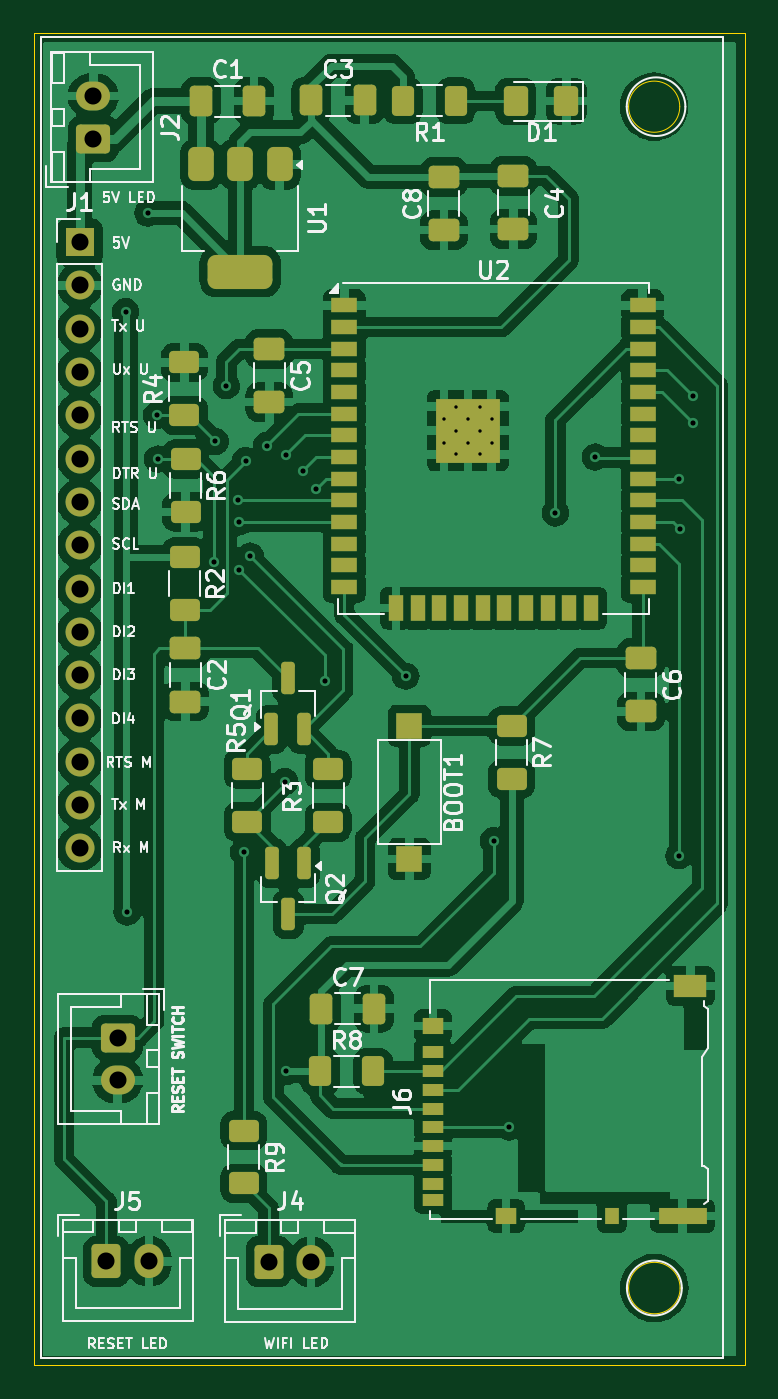
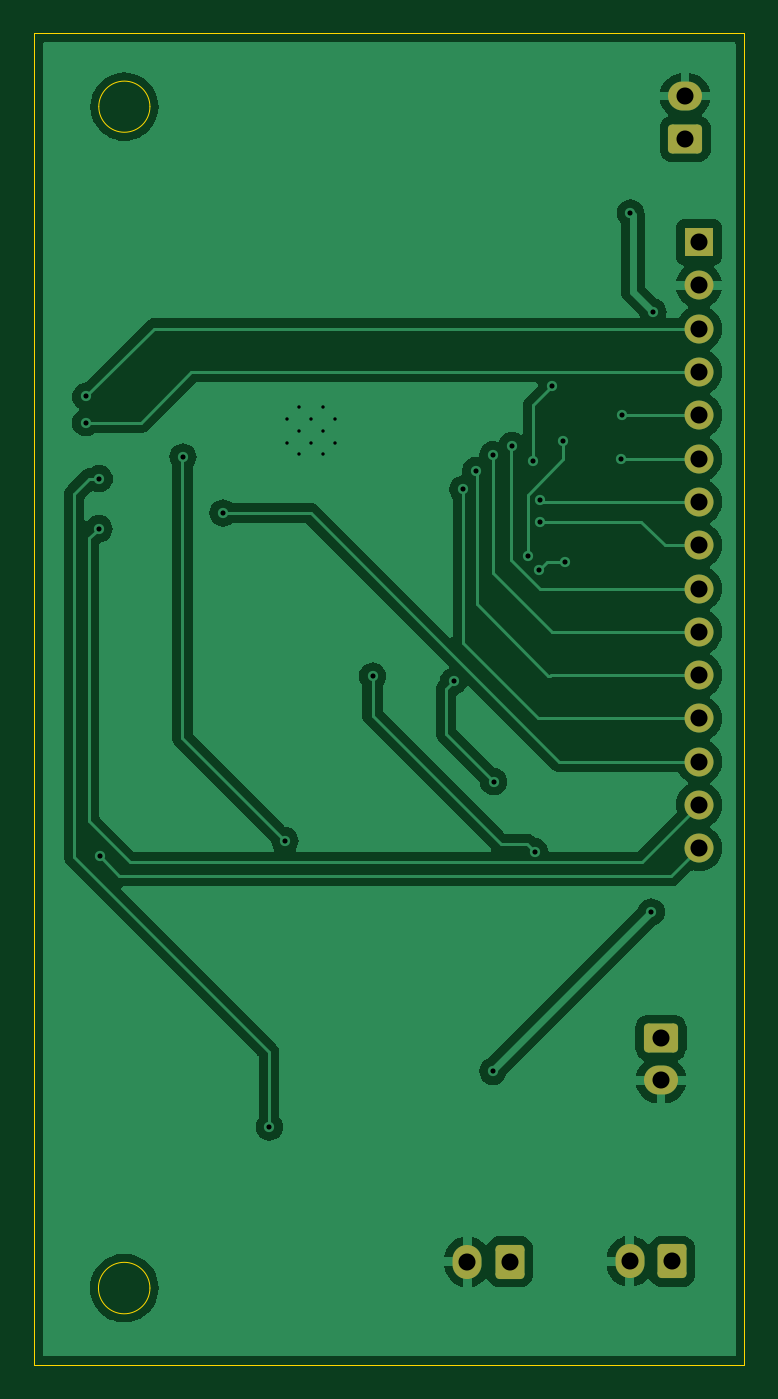
Circuit board: 11 layer files. Board 41.7 x 78.1 mm.
- bottom_copper: Microcontroller-B_Cu.gbr (56125 bytes)
- bottom_mask: Microcontroller-B_Mask.gbr (2139 bytes)
- paste: Microcontroller-B_Paste.gbr (458 bytes)
- bottom_silk: Microcontroller-B_Silkscreen.gbr (459 bytes)
- outline: Microcontroller-Edge_Cuts.gbr (908 bytes)
- top_copper: Microcontroller-F_Cu.gbr (167040 bytes)
- top_mask: Microcontroller-F_Mask.gbr (6989 bytes)
- paste: Microcontroller-F_Paste.gbr (5728 bytes)
- top_silk: Microcontroller-F_Silkscreen.gbr (72000 bytes)
- drill: Microcontroller-NPTH-drl.gbr (467 bytes)
- drill: Microcontroller-PTH-drl.gbr (2345 bytes)

=== bottom_copper: Microcontroller-B_Cu.gbr (56125 bytes, source omitted) ===
=== bottom_mask: Microcontroller-B_Mask.gbr (2139 bytes, source withheld) ===
=== paste: Microcontroller-B_Paste.gbr ===
%TF.GenerationSoftware,KiCad,Pcbnew,8.0.7*%
%TF.CreationDate,2025-06-20T17:29:53+05:30*%
%TF.ProjectId,Microcontroller,4d696372-6f63-46f6-9e74-726f6c6c6572,rev?*%
%TF.SameCoordinates,Original*%
%TF.FileFunction,Paste,Bot*%
%TF.FilePolarity,Positive*%
%FSLAX46Y46*%
G04 Gerber Fmt 4.6, Leading zero omitted, Abs format (unit mm)*
G04 Created by KiCad (PCBNEW 8.0.7) date 2025-06-20 17:29:53*
%MOMM*%
%LPD*%
G01*
G04 APERTURE LIST*
G04 APERTURE END LIST*
M02*

=== bottom_silk: Microcontroller-B_Silkscreen.gbr ===
%TF.GenerationSoftware,KiCad,Pcbnew,8.0.7*%
%TF.CreationDate,2025-06-20T17:29:53+05:30*%
%TF.ProjectId,Microcontroller,4d696372-6f63-46f6-9e74-726f6c6c6572,rev?*%
%TF.SameCoordinates,Original*%
%TF.FileFunction,Legend,Bot*%
%TF.FilePolarity,Positive*%
%FSLAX46Y46*%
G04 Gerber Fmt 4.6, Leading zero omitted, Abs format (unit mm)*
G04 Created by KiCad (PCBNEW 8.0.7) date 2025-06-20 17:29:53*
%MOMM*%
%LPD*%
G01*
G04 APERTURE LIST*
G04 APERTURE END LIST*
M02*

=== outline: Microcontroller-Edge_Cuts.gbr ===
%TF.GenerationSoftware,KiCad,Pcbnew,8.0.7*%
%TF.CreationDate,2025-06-20T17:29:53+05:30*%
%TF.ProjectId,Microcontroller,4d696372-6f63-46f6-9e74-726f6c6c6572,rev?*%
%TF.SameCoordinates,Original*%
%TF.FileFunction,Profile,NP*%
%FSLAX46Y46*%
G04 Gerber Fmt 4.6, Leading zero omitted, Abs format (unit mm)*
G04 Created by KiCad (PCBNEW 8.0.7) date 2025-06-20 17:29:53*
%MOMM*%
%LPD*%
G01*
G04 APERTURE LIST*
%TA.AperFunction,Profile*%
%ADD10C,0.050000*%
%TD*%
G04 APERTURE END LIST*
D10*
X94510000Y-58990000D02*
G75*
G02*
X91510000Y-58990000I-1500000J0D01*
G01*
X91510000Y-58990000D02*
G75*
G02*
X94510000Y-58990000I1500000J0D01*
G01*
X56641579Y-54681579D02*
X98310000Y-54681579D01*
X98310000Y-132800000D01*
X56641579Y-132800000D01*
X56641579Y-54681579D01*
X94530000Y-128290000D02*
G75*
G02*
X91510000Y-128290000I-1510000J0D01*
G01*
X91510000Y-128290000D02*
G75*
G02*
X94530000Y-128290000I1510000J0D01*
G01*
M02*

=== top_copper: Microcontroller-F_Cu.gbr (167040 bytes, source omitted) ===
=== top_mask: Microcontroller-F_Mask.gbr (6989 bytes, source omitted) ===
=== paste: Microcontroller-F_Paste.gbr ===
%TF.GenerationSoftware,KiCad,Pcbnew,8.0.7*%
%TF.CreationDate,2025-06-20T17:29:53+05:30*%
%TF.ProjectId,Microcontroller,4d696372-6f63-46f6-9e74-726f6c6c6572,rev?*%
%TF.SameCoordinates,Original*%
%TF.FileFunction,Paste,Top*%
%TF.FilePolarity,Positive*%
%FSLAX46Y46*%
G04 Gerber Fmt 4.6, Leading zero omitted, Abs format (unit mm)*
G04 Created by KiCad (PCBNEW 8.0.7) date 2025-06-20 17:29:53*
%MOMM*%
%LPD*%
G01*
G04 APERTURE LIST*
G04 Aperture macros list*
%AMRoundRect*
0 Rectangle with rounded corners*
0 $1 Rounding radius*
0 $2 $3 $4 $5 $6 $7 $8 $9 X,Y pos of 4 corners*
0 Add a 4 corners polygon primitive as box body*
4,1,4,$2,$3,$4,$5,$6,$7,$8,$9,$2,$3,0*
0 Add four circle primitives for the rounded corners*
1,1,$1+$1,$2,$3*
1,1,$1+$1,$4,$5*
1,1,$1+$1,$6,$7*
1,1,$1+$1,$8,$9*
0 Add four rect primitives between the rounded corners*
20,1,$1+$1,$2,$3,$4,$5,0*
20,1,$1+$1,$4,$5,$6,$7,0*
20,1,$1+$1,$6,$7,$8,$9,0*
20,1,$1+$1,$8,$9,$2,$3,0*%
G04 Aperture macros list end*
%ADD10RoundRect,0.250000X-0.625000X0.400000X-0.625000X-0.400000X0.625000X-0.400000X0.625000X0.400000X0*%
%ADD11RoundRect,0.250000X0.625000X-0.400000X0.625000X0.400000X-0.625000X0.400000X-0.625000X-0.400000X0*%
%ADD12RoundRect,0.250001X0.462499X0.624999X-0.462499X0.624999X-0.462499X-0.624999X0.462499X-0.624999X0*%
%ADD13RoundRect,0.375000X-0.375000X0.625000X-0.375000X-0.625000X0.375000X-0.625000X0.375000X0.625000X0*%
%ADD14RoundRect,0.500000X-1.400000X0.500000X-1.400000X-0.500000X1.400000X-0.500000X1.400000X0.500000X0*%
%ADD15RoundRect,0.250000X-0.650000X0.412500X-0.650000X-0.412500X0.650000X-0.412500X0.650000X0.412500X0*%
%ADD16R,1.200000X0.700000*%
%ADD17R,0.800000X1.000000*%
%ADD18R,1.200000X1.000000*%
%ADD19R,2.800000X1.000000*%
%ADD20R,1.900000X1.300000*%
%ADD21RoundRect,0.250000X-0.412500X-0.650000X0.412500X-0.650000X0.412500X0.650000X-0.412500X0.650000X0*%
%ADD22RoundRect,0.250000X-0.400000X-0.625000X0.400000X-0.625000X0.400000X0.625000X-0.400000X0.625000X0*%
%ADD23RoundRect,0.250000X0.400000X0.625000X-0.400000X0.625000X-0.400000X-0.625000X0.400000X-0.625000X0*%
%ADD24RoundRect,0.200000X-0.200000X0.750000X-0.200000X-0.750000X0.200000X-0.750000X0.200000X0.750000X0*%
%ADD25R,1.500000X0.900000*%
%ADD26R,0.900000X1.500000*%
%ADD27R,0.900000X0.900000*%
%ADD28RoundRect,0.200000X0.200000X-0.750000X0.200000X0.750000X-0.200000X0.750000X-0.200000X-0.750000X0*%
%ADD29R,1.500000X1.500000*%
%ADD30RoundRect,0.250000X0.650000X-0.412500X0.650000X0.412500X-0.650000X0.412500X-0.650000X-0.412500X0*%
G04 APERTURE END LIST*
D10*
%TO.C,R2*%
X65470000Y-85410000D03*
X65470000Y-88510000D03*
%TD*%
%TO.C,R9*%
X68940000Y-119050000D03*
X68940000Y-122150000D03*
%TD*%
D11*
%TO.C,R3*%
X73880000Y-100960000D03*
X73880000Y-97860000D03*
%TD*%
D12*
%TO.C,D1*%
X87865000Y-58670000D03*
X84890000Y-58670000D03*
%TD*%
D13*
%TO.C,U1*%
X71032500Y-62370000D03*
X68732500Y-62370000D03*
D14*
X68732500Y-68670000D03*
D13*
X66432500Y-62370000D03*
%TD*%
D15*
%TO.C,C5*%
X70430000Y-73197500D03*
X70430000Y-76322500D03*
%TD*%
%TO.C,C6*%
X92230000Y-91337500D03*
X92230000Y-94462500D03*
%TD*%
D16*
%TO.C,J6*%
X80030000Y-114465000D03*
X80030000Y-115565000D03*
X80030000Y-116665000D03*
X80030000Y-117765000D03*
X80030000Y-118865000D03*
X80030000Y-119965000D03*
X80030000Y-121065000D03*
X80030000Y-122165000D03*
X80030000Y-123115000D03*
D17*
X90530000Y-124065000D03*
D18*
X84330000Y-124065000D03*
D19*
X94680000Y-124065000D03*
D18*
X80030000Y-112915000D03*
D20*
X95130000Y-110565000D03*
%TD*%
D21*
%TO.C,C1*%
X66417500Y-58660000D03*
X69542500Y-58660000D03*
%TD*%
D11*
%TO.C,R5*%
X69130000Y-100940000D03*
X69130000Y-97840000D03*
%TD*%
D22*
%TO.C,R8*%
X73420000Y-115580000D03*
X76520000Y-115580000D03*
%TD*%
D10*
%TO.C,R7*%
X84650000Y-95320000D03*
X84650000Y-98420000D03*
%TD*%
D23*
%TO.C,R1*%
X81370000Y-58650000D03*
X78270000Y-58650000D03*
%TD*%
D24*
%TO.C,Q2*%
X72497500Y-103360000D03*
X70597500Y-103360000D03*
X71547500Y-106360000D03*
%TD*%
D15*
%TO.C,C4*%
X84750000Y-63047500D03*
X84750000Y-66172500D03*
%TD*%
D10*
%TO.C,R6*%
X65520000Y-79660000D03*
X65520000Y-82760000D03*
%TD*%
D25*
%TO.C,U2*%
X74830000Y-70650000D03*
X74830000Y-71920000D03*
X74830000Y-73190000D03*
X74830000Y-74460000D03*
X74830000Y-75730000D03*
X74830000Y-77000000D03*
X74830000Y-78270000D03*
X74830000Y-79540000D03*
X74830000Y-80810000D03*
X74830000Y-82080000D03*
X74830000Y-83350000D03*
X74830000Y-84620000D03*
X74830000Y-85890000D03*
X74830000Y-87160000D03*
D26*
X77865000Y-88410000D03*
X79135000Y-88410000D03*
X80405000Y-88410000D03*
X81675000Y-88410000D03*
X82945000Y-88410000D03*
X84215000Y-88410000D03*
X85485000Y-88410000D03*
X86755000Y-88410000D03*
X88025000Y-88410000D03*
X89295000Y-88410000D03*
D25*
X92330000Y-87160000D03*
X92330000Y-85890000D03*
X92330000Y-84620000D03*
X92330000Y-83350000D03*
X92330000Y-82080000D03*
X92330000Y-80810000D03*
X92330000Y-79540000D03*
X92330000Y-78270000D03*
X92330000Y-77000000D03*
X92330000Y-75730000D03*
X92330000Y-74460000D03*
X92330000Y-73190000D03*
X92330000Y-71920000D03*
X92330000Y-70650000D03*
D27*
X80680000Y-76590000D03*
X80680000Y-77990000D03*
X80680000Y-79390000D03*
X82080000Y-76590000D03*
X82080000Y-77990000D03*
X82080000Y-79390000D03*
X83480000Y-76590000D03*
X83480000Y-77990000D03*
X83480000Y-79390000D03*
%TD*%
D15*
%TO.C,C2*%
X65510000Y-90757500D03*
X65510000Y-93882500D03*
%TD*%
D28*
%TO.C,Q1*%
X70560000Y-95520000D03*
X72460000Y-95520000D03*
X71510000Y-92520000D03*
%TD*%
D29*
%TO.C,BOOT1*%
X78650000Y-95310000D03*
X78650000Y-103110000D03*
%TD*%
D21*
%TO.C,C7*%
X73457500Y-111900000D03*
X76582500Y-111900000D03*
%TD*%
D30*
%TO.C,C8*%
X80670000Y-66232500D03*
X80670000Y-63107500D03*
%TD*%
D21*
%TO.C,C3*%
X72897500Y-58620000D03*
X76022500Y-58620000D03*
%TD*%
D11*
%TO.C,R4*%
X65450000Y-77090000D03*
X65450000Y-73990000D03*
%TD*%
M02*

=== top_silk: Microcontroller-F_Silkscreen.gbr (72000 bytes, source omitted) ===
=== drill: Microcontroller-NPTH-drl.gbr ===
%TF.GenerationSoftware,KiCad,Pcbnew,8.0.7*%
%TF.CreationDate,2025-06-20T17:29:59+05:30*%
%TF.ProjectId,Microcontroller,4d696372-6f63-46f6-9e74-726f6c6c6572,rev?*%
%TF.SameCoordinates,Original*%
%TF.FileFunction,NonPlated,1,2,NPTH*%
%TF.FilePolarity,Positive*%
%FSLAX46Y46*%
G04 Gerber Fmt 4.6, Leading zero omitted, Abs format (unit mm)*
G04 Created by KiCad (PCBNEW 8.0.7) date 2025-06-20 17:29:59*
%MOMM*%
%LPD*%
G01*
G04 APERTURE LIST*
G04 APERTURE END LIST*
M02*

=== drill: Microcontroller-PTH-drl.gbr ===
%TF.GenerationSoftware,KiCad,Pcbnew,8.0.7*%
%TF.CreationDate,2025-06-20T17:29:59+05:30*%
%TF.ProjectId,Microcontroller,4d696372-6f63-46f6-9e74-726f6c6c6572,rev?*%
%TF.SameCoordinates,Original*%
%TF.FileFunction,Plated,1,2,PTH,Drill*%
%TF.FilePolarity,Positive*%
%FSLAX46Y46*%
G04 Gerber Fmt 4.6, Leading zero omitted, Abs format (unit mm)*
G04 Created by KiCad (PCBNEW 8.0.7) date 2025-06-20 17:29:59*
%MOMM*%
%LPD*%
G01*
G04 APERTURE LIST*
%TA.AperFunction,ComponentDrill*%
%ADD10C,0.200000*%
%TD*%
%TA.AperFunction,ViaDrill*%
%ADD11C,0.300000*%
%TD*%
%TA.AperFunction,ComponentDrill*%
%ADD12C,1.000000*%
%TD*%
G04 APERTURE END LIST*
D10*
%TO.C,U2*%
X80680000Y-77290000D03*
X80680000Y-78690000D03*
X81380000Y-76590000D03*
X81380000Y-77990000D03*
X81380000Y-79390000D03*
X82080000Y-77290000D03*
X82080000Y-78690000D03*
X82780000Y-76590000D03*
X82780000Y-77990000D03*
X82780000Y-79390000D03*
X83480000Y-77290000D03*
X83480000Y-78690000D03*
%TD*%
D11*
X62010000Y-71010000D03*
X62095000Y-106225000D03*
X63320000Y-65230000D03*
X63830000Y-77090000D03*
X63890000Y-79660000D03*
X67170000Y-85710000D03*
X67260000Y-78620000D03*
X67910000Y-75360000D03*
X68620000Y-82060000D03*
X68650000Y-83350000D03*
X68680000Y-86160000D03*
X68940000Y-102690000D03*
X69040000Y-79760000D03*
X69320000Y-85360000D03*
X70270000Y-78870000D03*
X71340000Y-98580000D03*
X71390000Y-79410000D03*
X71390000Y-115570000D03*
X72410000Y-80350000D03*
X73150000Y-81430000D03*
X73690000Y-92680000D03*
X78440000Y-92390000D03*
X83590000Y-102050000D03*
X84510000Y-118840000D03*
X87210000Y-82820000D03*
X89565000Y-79540000D03*
X94460000Y-102930000D03*
X94490000Y-80810000D03*
X94500000Y-83750000D03*
X95270000Y-75990000D03*
X95270000Y-77520000D03*
D12*
%TO.C,J1*%
X59300000Y-66935000D03*
X59300000Y-69475000D03*
X59300000Y-72015000D03*
X59300000Y-74555000D03*
X59300000Y-77095000D03*
X59300000Y-79635000D03*
X59300000Y-82175000D03*
X59300000Y-84715000D03*
X59300000Y-87255000D03*
X59300000Y-89795000D03*
X59300000Y-92335000D03*
X59300000Y-94875000D03*
X59300000Y-97415000D03*
X59300000Y-99955000D03*
X59300000Y-102495000D03*
%TO.C,J2*%
X60110000Y-58370000D03*
X60110000Y-60870000D03*
%TO.C,J5*%
X60870000Y-126730000D03*
%TO.C,RESET SWITCH*%
X61530000Y-113600000D03*
X61530000Y-116100000D03*
%TO.C,J5*%
X63370000Y-126730000D03*
%TO.C,J4*%
X70390000Y-126745000D03*
X72890000Y-126745000D03*
M02*
